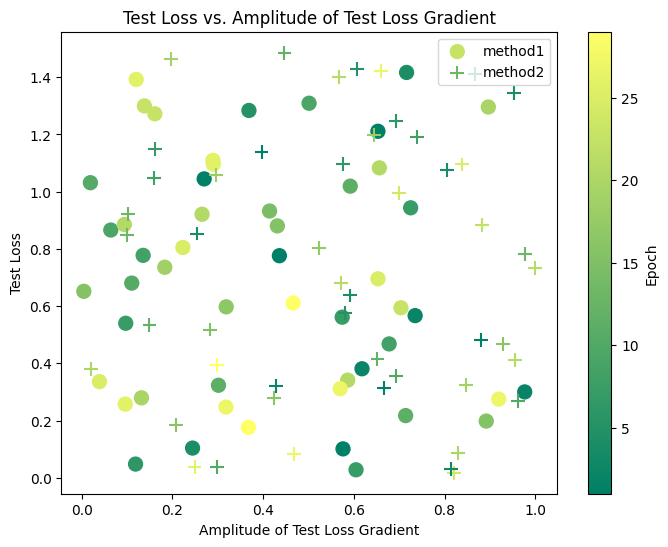

Recreate this plot in Python.
import numpy as np
import matplotlib.pyplot as plt

def Gradient_amplitude_variation(amplitude_of_loss_gradient, test_loss):
    plt.rc('font',family='Times New Roman')



    with_flooding = np.random.choice([True, False], size=len(epochs))
    plt.figure(figsize=(8, 6))
    plt.scatter(amplitude_of_loss_gradient[with_flooding], test_loss[with_flooding],
                c=epochs[with_flooding], cmap='summer', s=100, marker='o', label='method1')
    plt.scatter(amplitude_of_loss_gradient[~with_flooding], test_loss[~with_flooding],
                c=epochs[~with_flooding], cmap='summer', s=100, marker='+', label='method2')

    plt.colorbar(label='Epoch')
    plt.xlabel('Amplitude of Test Loss Gradient')
    plt.ylabel('Test Loss')
    plt.legend()
    plt.title('Test Loss vs. Amplitude of Test Loss Gradient')
    save_path = './Amplitude_of_Test_Loss_Gradient.png'
    plt.savefig(save_path)
    plt.show()
    plt.close()

if __name__ == '__main__':
    np.random.seed(0)
    epochs = np.random.randint(1, 30, 100)
    # print(epochs)
    amplitude_of_loss_gradient = np.random.rand(100)
    test_loss = np.random.rand(100) * 1.5
    Gradient_amplitude_variation(amplitude_of_loss_gradient,test_loss)
